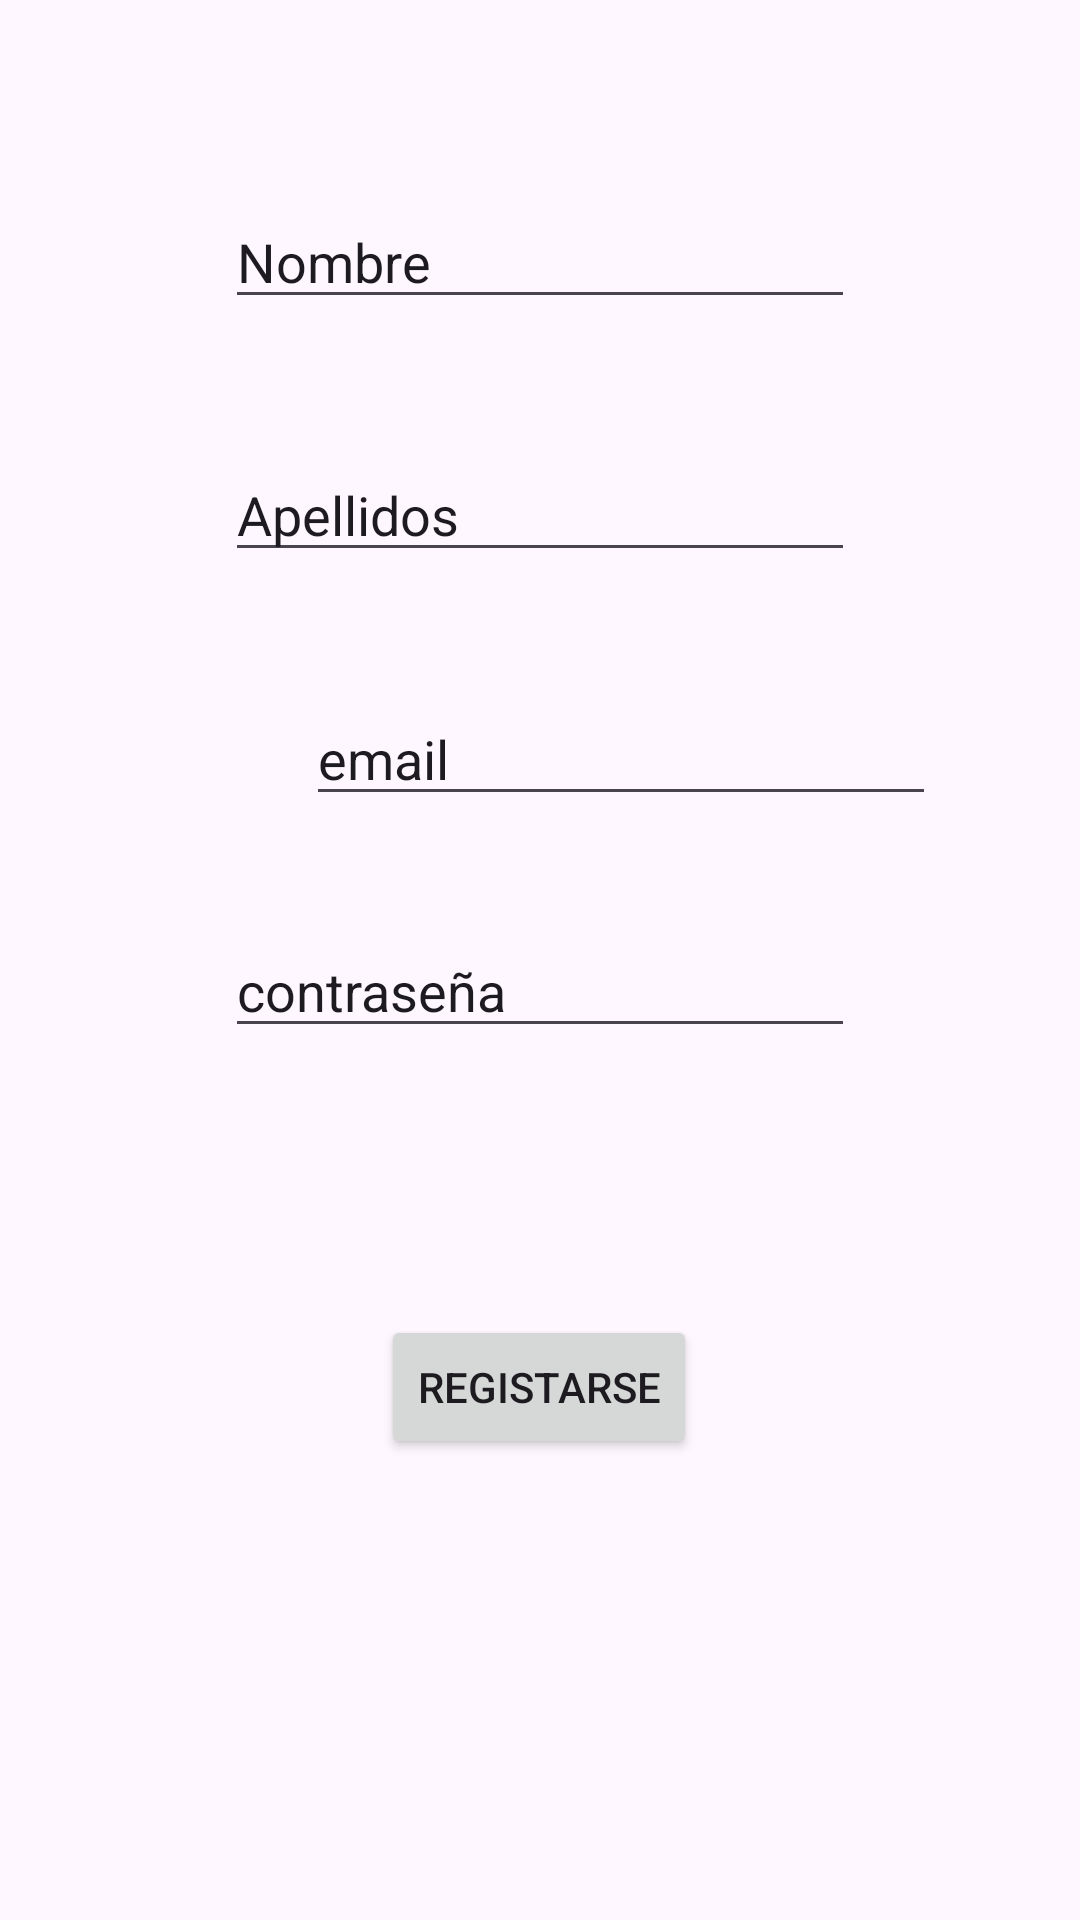

Write the Android layout XML for this screen, with the resource values it uses.
<!-- AndroidManifest.xml: application theme Theme.Autetificacion -->
<!-- res/layout/activity_registro.xml -->
<?xml version="1.0" encoding="utf-8"?>
<androidx.constraintlayout.widget.ConstraintLayout xmlns:android="http://schemas.android.com/apk/res/android"
    xmlns:app="http://schemas.android.com/apk/res-auto"
    xmlns:tools="http://schemas.android.com/tools"
    android:layout_width="match_parent"
    android:layout_height="match_parent"
    tools:context=".RegistroActivity">

    <EditText
        android:id="@+id/Nombre"
        android:layout_width="wrap_content"
        android:layout_height="wrap_content"
        android:layout_marginStart="101dp"
        android:layout_marginTop="65dp"
        android:layout_marginEnd="101dp"
        android:ems="10"
        android:inputType="text"
        android:text="Nombre"
        app:layout_constraintEnd_toEndOf="parent"
        app:layout_constraintStart_toStartOf="parent"
        app:layout_constraintTop_toTopOf="parent" />

    <EditText
        android:id="@+id/Apellidos"
        android:layout_width="wrap_content"
        android:layout_height="wrap_content"
        android:layout_marginStart="101dp"
        android:layout_marginTop="43dp"
        android:layout_marginEnd="101dp"
        android:ems="10"
        android:inputType="text"
        android:text="Apellidos"
        app:layout_constraintEnd_toEndOf="parent"
        app:layout_constraintStart_toStartOf="parent"
        app:layout_constraintTop_toBottomOf="@+id/Nombre" />

    <EditText
        android:id="@+id/email"
        android:layout_width="wrap_content"
        android:layout_height="wrap_content"
        android:layout_marginStart="102dp"
        android:layout_marginTop="40dp"
        android:layout_marginEnd="101dp"
        android:ems="10"
        android:inputType="text"
        android:text="email"
        app:layout_constraintEnd_toEndOf="parent"
        app:layout_constraintHorizontal_bias="0.0"
        app:layout_constraintStart_toStartOf="parent"
        app:layout_constraintTop_toBottomOf="@+id/Apellidos" />

    <EditText
        android:id="@+id/contrasena"
        android:layout_width="wrap_content"
        android:layout_height="wrap_content"
        android:layout_marginStart="101dp"
        android:layout_marginTop="36dp"
        android:layout_marginEnd="101dp"
        android:ems="10"
        android:inputType="text"
        android:text="contraseña"
        app:layout_constraintEnd_toEndOf="parent"
        app:layout_constraintStart_toStartOf="parent"
        app:layout_constraintTop_toBottomOf="@+id/email" />

    <Button
        android:id="@+id/BRegistrase"
        android:layout_width="wrap_content"
        android:layout_height="wrap_content"
        android:layout_marginStart="147dp"
        android:layout_marginTop="89dp"
        android:layout_marginEnd="148dp"
        android:text="Registarse"
        app:layout_constraintEnd_toEndOf="parent"
        app:layout_constraintStart_toStartOf="parent"
        app:layout_constraintTop_toBottomOf="@+id/contrasena" />

</androidx.constraintlayout.widget.ConstraintLayout>
<!-- resources referenced by this layout -->
<resources>
  <style name="Theme.Autetificacion" parent="Base.Theme.Autetificacion" />
  <style name="Base.Theme.Autetificacion" parent="Theme.Material3.DayNight.NoActionBar">
          
          
      </style>
</resources>
